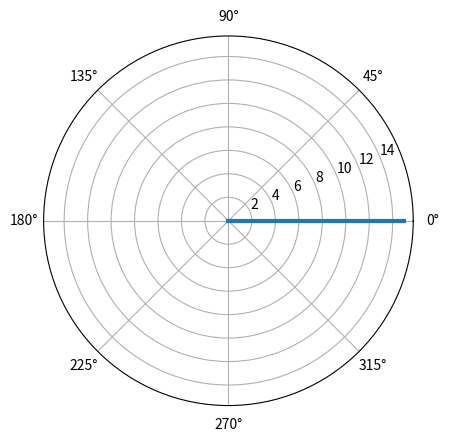

Write the Python code that produced this figure.
from matplotlib import pyplot as plt
from matplotlib.animation import FuncAnimation, PillowWriter
import numpy as np


# VELOCIDADE DA ROTAÇÂO
vel_vent = 1
# ESPESSURA DA LINHA
linha = 3

# INSTÂNCIA DA PLOTAGEM
fig = plt.figure()
ax = plt.subplot(111, projection='polar')

# CLASSE DO UPDATER

class LinkAnimator:
    def __init__(self, ax, link_size=15):
        self._ax = ax
        self._link_size = link_size
        self._link = self._ax.plot([0, 0], [0, 15], lw=linha)[0]

    def __call__(self, theta):
        self._link.set_data([theta] * 2, [0, 15])
        return self._link,


animator = LinkAnimator(ax, link_size=15)
# INTERVALOS DOS ANGULOS
theta = np.linspace(0, 2*np.pi, 90)
theta = theta*(2**vel_vent/2)
anim = FuncAnimation(fig, animator, frames=theta, blit=True, repeat=True, interval = 8)

# EXIBIR
plt.show()

def toggle_plot():
    fig.set_visible(not fig.get_visible())
    plt.draw()
